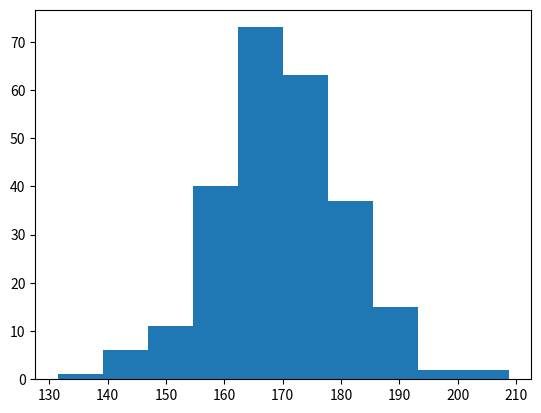

Reproduce this figure in Python.
import numpy as np
import matplotlib.pyplot as plt

x = np.random.normal(170, 10, 250)

plt.hist(x)
plt.show()